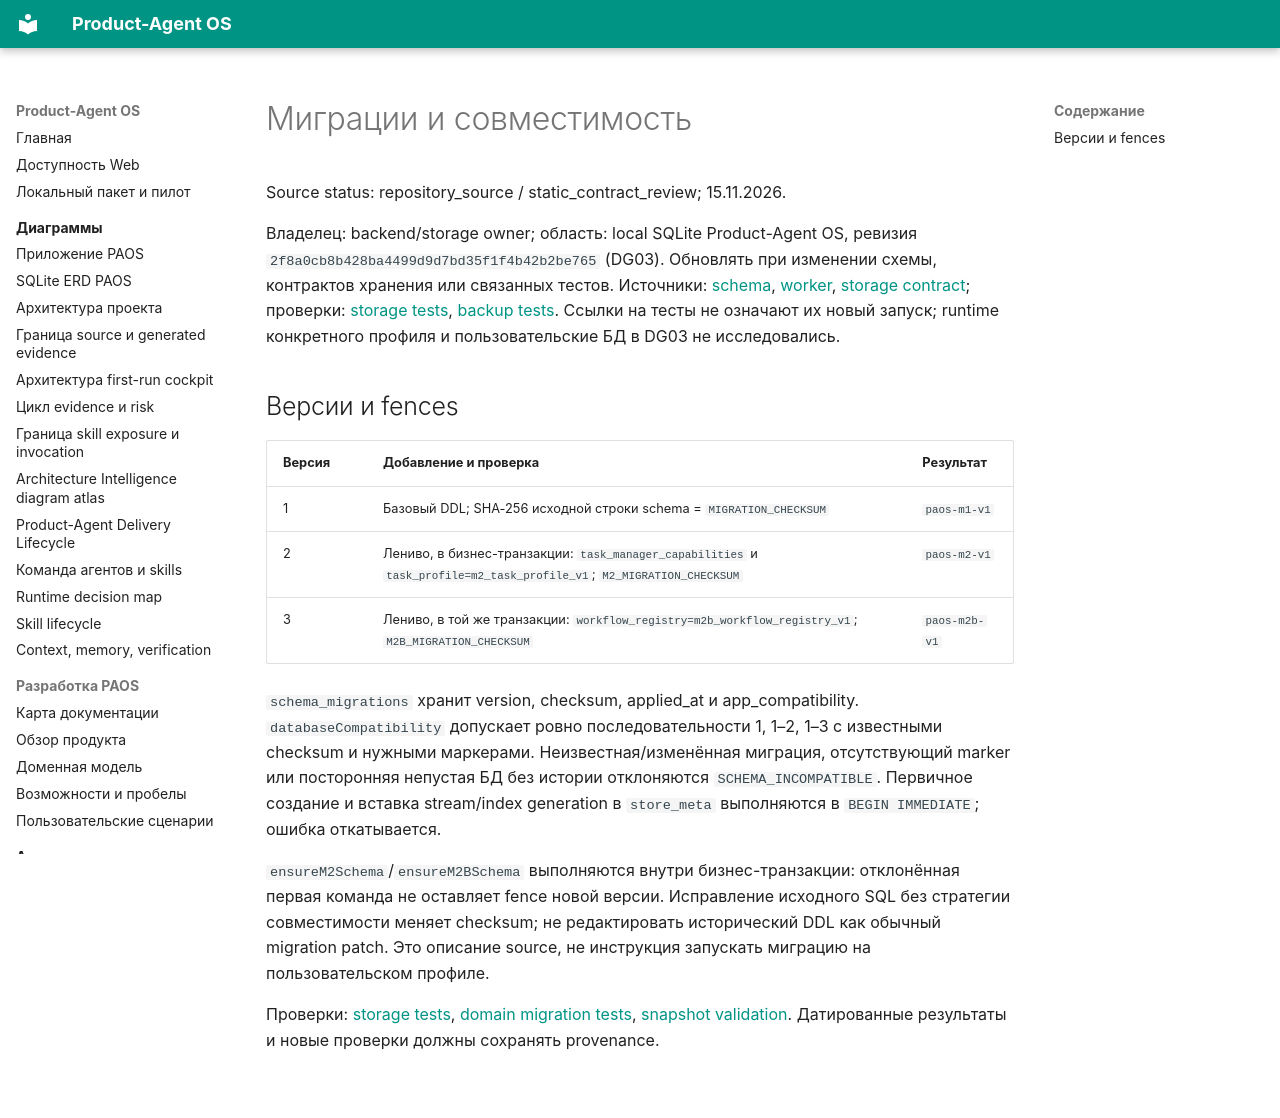

repository: alexroadcaster/product-agent-os · page: db/migrations.html · generator: mkdocs

# Миграции и совместимость

Source status: repository_source / static_contract_review; 15.11.2026.

Владелец: backend/storage owner; область: local SQLite Product-Agent OS, ревизия `2f8a0cb8b428ba4499d9d7bd35f1f4b42b2be765` (DG03). Обновлять при изменении схемы, контрактов хранения или связанных тестов. Источники: [schema](https://github.com/alexroadcaster/product-agent-os/blob/2f8a0cb8b428ba4499d9d7bd35f1f4b42b2be765/apps/local-service/src/storage/migrations/schema.mts), [worker](https://github.com/alexroadcaster/product-agent-os/blob/2f8a0cb8b428ba4499d9d7bd35f1f4b42b2be765/apps/local-service/src/storage/sqlite-worker.mts), [storage contract](https://github.com/alexroadcaster/product-agent-os/blob/2f8a0cb8b428ba4499d9d7bd35f1f4b42b2be765/packages/contracts/storage/local-store.ts); проверки: [storage tests](https://github.com/alexroadcaster/product-agent-os/blob/2f8a0cb8b428ba4499d9d7bd35f1f4b42b2be765/tests/web/storage.test.mts), [backup tests](https://github.com/alexroadcaster/product-agent-os/blob/2f8a0cb8b428ba4499d9d7bd35f1f4b42b2be765/tests/web/storage-backup.test.mts). Ссылки на тесты не означают их новый запуск; runtime конкретного профиля и пользовательские БД в DG03 не исследовались.

## Версии и fences

| Версия | Добавление и проверка | Результат |
| --- | --- | --- |
| 1 | Базовый DDL; SHA-256 исходной строки schema = `MIGRATION_CHECKSUM` | `paos-m1-v1` |
| 2 | Лениво, в бизнес-транзакции: `task_manager_capabilities` и `task_profile=m2_task_profile_v1`; `M2_MIGRATION_CHECKSUM` | `paos-m2-v1` |
| 3 | Лениво, в той же транзакции: `workflow_registry=m2b_workflow_registry_v1`; `M2B_MIGRATION_CHECKSUM` | `paos-m2b-v1` |

`schema_migrations` хранит version, checksum, applied_at и app_compatibility. `databaseCompatibility` допускает ровно последовательности 1, 1–2, 1–3 с известными checksum и нужными маркерами. Неизвестная/изменённая миграция, отсутствующий marker или посторонняя непустая БД без истории отклоняются `SCHEMA_INCOMPATIBLE`. Первичное создание и вставка stream/index generation в `store_meta` выполняются в `BEGIN IMMEDIATE`; ошибка откатывается.

`ensureM2Schema`/`ensureM2BSchema` выполняются внутри бизнес-транзакции: отклонённая первая команда не оставляет fence новой версии. Исправление исходного SQL без стратегии совместимости меняет checksum; не редактировать исторический DDL как обычный migration patch. Это описание source, не инструкция запускать миграцию на пользовательском профиле.

Проверки: [storage tests](https://github.com/alexroadcaster/product-agent-os/blob/2f8a0cb8b428ba4499d9d7bd35f1f4b42b2be765/tests/web/storage.test.mts), [domain migration tests](https://github.com/alexroadcaster/product-agent-os/blob/2f8a0cb8b428ba4499d9d7bd35f1f4b42b2be765/tests/web/domain-migration.test.mts), [snapshot validation](https://github.com/alexroadcaster/product-agent-os/blob/2f8a0cb8b428ba4499d9d7bd35f1f4b42b2be765/apps/local-service/src/storage/snapshot.mts). Датированные результаты и новые проверки должны сохранять provenance.
